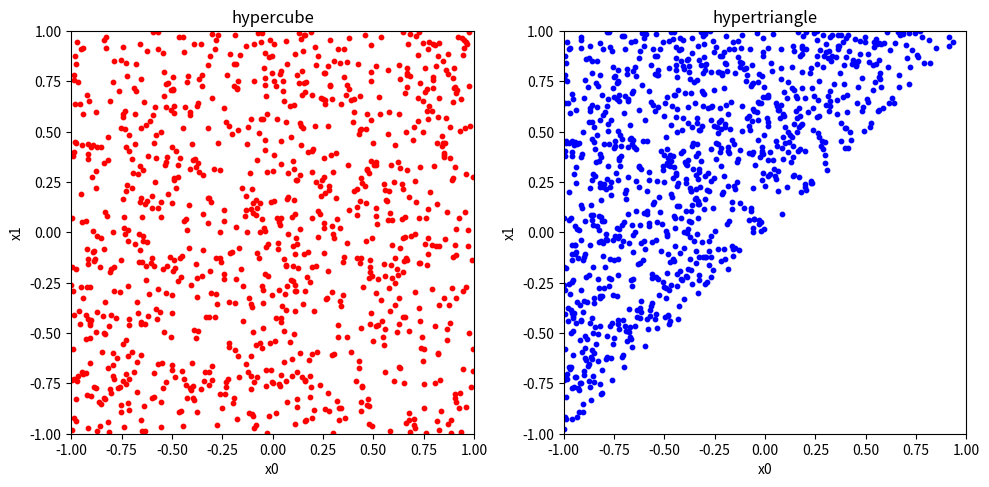

Generate this figure with matplotlib:
import numpy as np
import warnings


def hypertriangulate(x, bounds=(0, 1)):
    """
    Transform a vector of numbers from the hypercube to the hypertriangle.

    The hypercube is the space the samplers usually work in; the 
    components of x are in no particular order.
    
    The hypertriangle is the space where the components are sorted into
    ascenting order, \( y0 < y1 < ... < yn \). 
    
    The (unit) transformation is defined by:

    .. math::
        y_j = 1 - \\prod_{i=0}^{j} (1 - x_i)^{1/(n-i)}

    Example application. If we are analysing a number num_dim of DWD 
    sources, all with identical priors. Then this function would be
    called on the array `np.array([f_1, f_2, ..., f_num_sources])` with
    `bounds=(f_min, f_max)`.

    Parameters
    ----------
    x: array
        The hypercube parameter values. 
        The components of x are in no particular order.
        Input shape = (num_dim,) or (num_points, num_dim).
        If input array is multi-dimensional, the function is vectorised 
        along all except the last axis.

    bounds: tuple
        Lower and upper bounds of parameter space. Default is to transform
        between the unit hypercube and unit hypertriangle with (0, 1).

    Returns
    -------
    y: array, shaped like x
        The hypertriangle parameter values
        The components of y are sorted in ascending order.
    """
    x = np.array(x)
    
    # transform to the unit hypercube
    unit_x = (x - bounds[0]) / (bounds[1] - bounds[0])

    # hypertriangle transformation
    with warnings.catch_warnings():
        # this specific warning is raised when unit_x goes outside [0, 1]
        warnings.filterwarnings('error', 'invalid value encountered in power')
        try:
            n = np.size(unit_x, axis=-1)
            index = np.arange(n)
            inner_term = np.power(1 - unit_x, 1/(n - index))
            unit_y = 1 - np.cumprod(inner_term, axis=-1)
        except RuntimeWarning:
            raise ValueError('Values outside bounds passed to hypertriangulate')

    # re-apply orginal scaling, offset
    y = bounds[0] + unit_y * (bounds[1] - bounds[0])

    return y


def hypercubify(y, bounds=(0, 1)):
    """
    Inverse of hypertriangulate. Maps from the hypertriangle to the hypercube.
    
    The (unit) transformation is defined by:

    .. math::
        x_i = 1 - [(1 - y_i)/(1 - y_{i-1})]^{n-i}

    Parameters
    ----------
    y: array
        The hypertriangle parameter values.
        The components of y are sorted in ascending order.
        Input shape = (num_dim,) or (num_points, num_dim).
        If input array is multi-dimensional, the function is vectorised 
        along all except the last axis.

    bounds: tuple
        Lower and upper bounds of parameter space. Default is to transform
        between the unit hypercube and unit hypertriangle with (0, 1).

    Returns
    -------
    x: array, shaped like x
        The hypercube parameter values. 
        The components of x are in no particular order.
    """
    y = np.array(y)

    # transform to the unit hypertriangle
    unit_y = (y - bounds[0]) / (bounds[1] - bounds[0])

    # inverse hypertriangle transformation
    n = np.size(unit_y, axis=-1)
    index = np.arange(n)
    unit_y_shifted = np.roll(unit_y, 1, axis=-1)
    unit_y_shifted[...,0] = 0
    unit_x = 1 - np.power((1 - unit_y) / (1 - unit_y_shifted), n - index)

    # re-apply orginal scaling, offset
    x = bounds[0] + unit_x * (bounds[1] - bounds[0])

    return x
    
    
if __name__=='__main__':

    import matplotlib.pyplot as plt

    num_dim, num_points = 2, 1000
    bounds = (-1, 1)

    # points randomly distributed in the unit square
    x = np.random.uniform(*bounds, size=(num_points, num_dim))

    # transformed points in the hypertriangle
    x_transformed = np.zeros_like(x)
    for i in range(len(x)):
        x_transformed[i] = hypertriangulate(x[i], bounds=bounds)

    # test the vectorised version of the function
    x_transformed_vectorised = hypertriangulate(x, bounds=bounds)
    assert np.allclose(x_transformed, x_transformed_vectorised)

    # check that ordering is correct
    assert all(np.diff(x_transformed)>=0.), "points in hypertriangle are not ordered correctly"
    
    # transform points back to the hypercube
    z = np.zeros_like(x)
    for i in range(len(x)):
        z[i] = hypercubify(x_transformed[i], bounds=bounds)

    # check that the inverse transformation worked
    assert np.allclose(x, z)

    # test the vectorised version of the inverse function
    z_vectorised = hypercubify(x_transformed_vectorised, bounds=bounds)
    assert np.allclose(z_vectorised, z)
    
    # plot the points
    fig, [ax0, ax1] = plt.subplots(1, 2, figsize=(10, 5))
    ax0.scatter(x[:, 0], x[:, 1], s=10, color='r')
    ax1.scatter(x_transformed[:, 0], x_transformed[:, 1], s=10, color='b')
    for ax, title in zip([ax0, ax1],['hypercube','hypertriangle']):
        ax.set_xlim(*bounds)
        ax.set_ylim(*bounds)
        ax.set_xlabel('x0')
        ax.set_ylabel('x1')
        ax.set_aspect('equal')
        ax.set_title(title)
    plt.tight_layout()
    plt.show()

    # one more test of the vectorised functions
    x = np.random.uniform(*bounds, size=(num_points//10, num_points//10, num_dim))
    y = hypertriangulate(x, bounds=bounds)
    y_ = np.zeros_like(x)
    for i in range(num_points//10):
        for j in range(num_points//10):
            y_[i,j] = hypertriangulate(x[i,j], bounds=bounds)
    z = hypercubify(y, bounds=bounds)
    assert np.allclose(x, z)
    assert np.allclose(y_, y)

    # tests passed
    print('Passed!')
